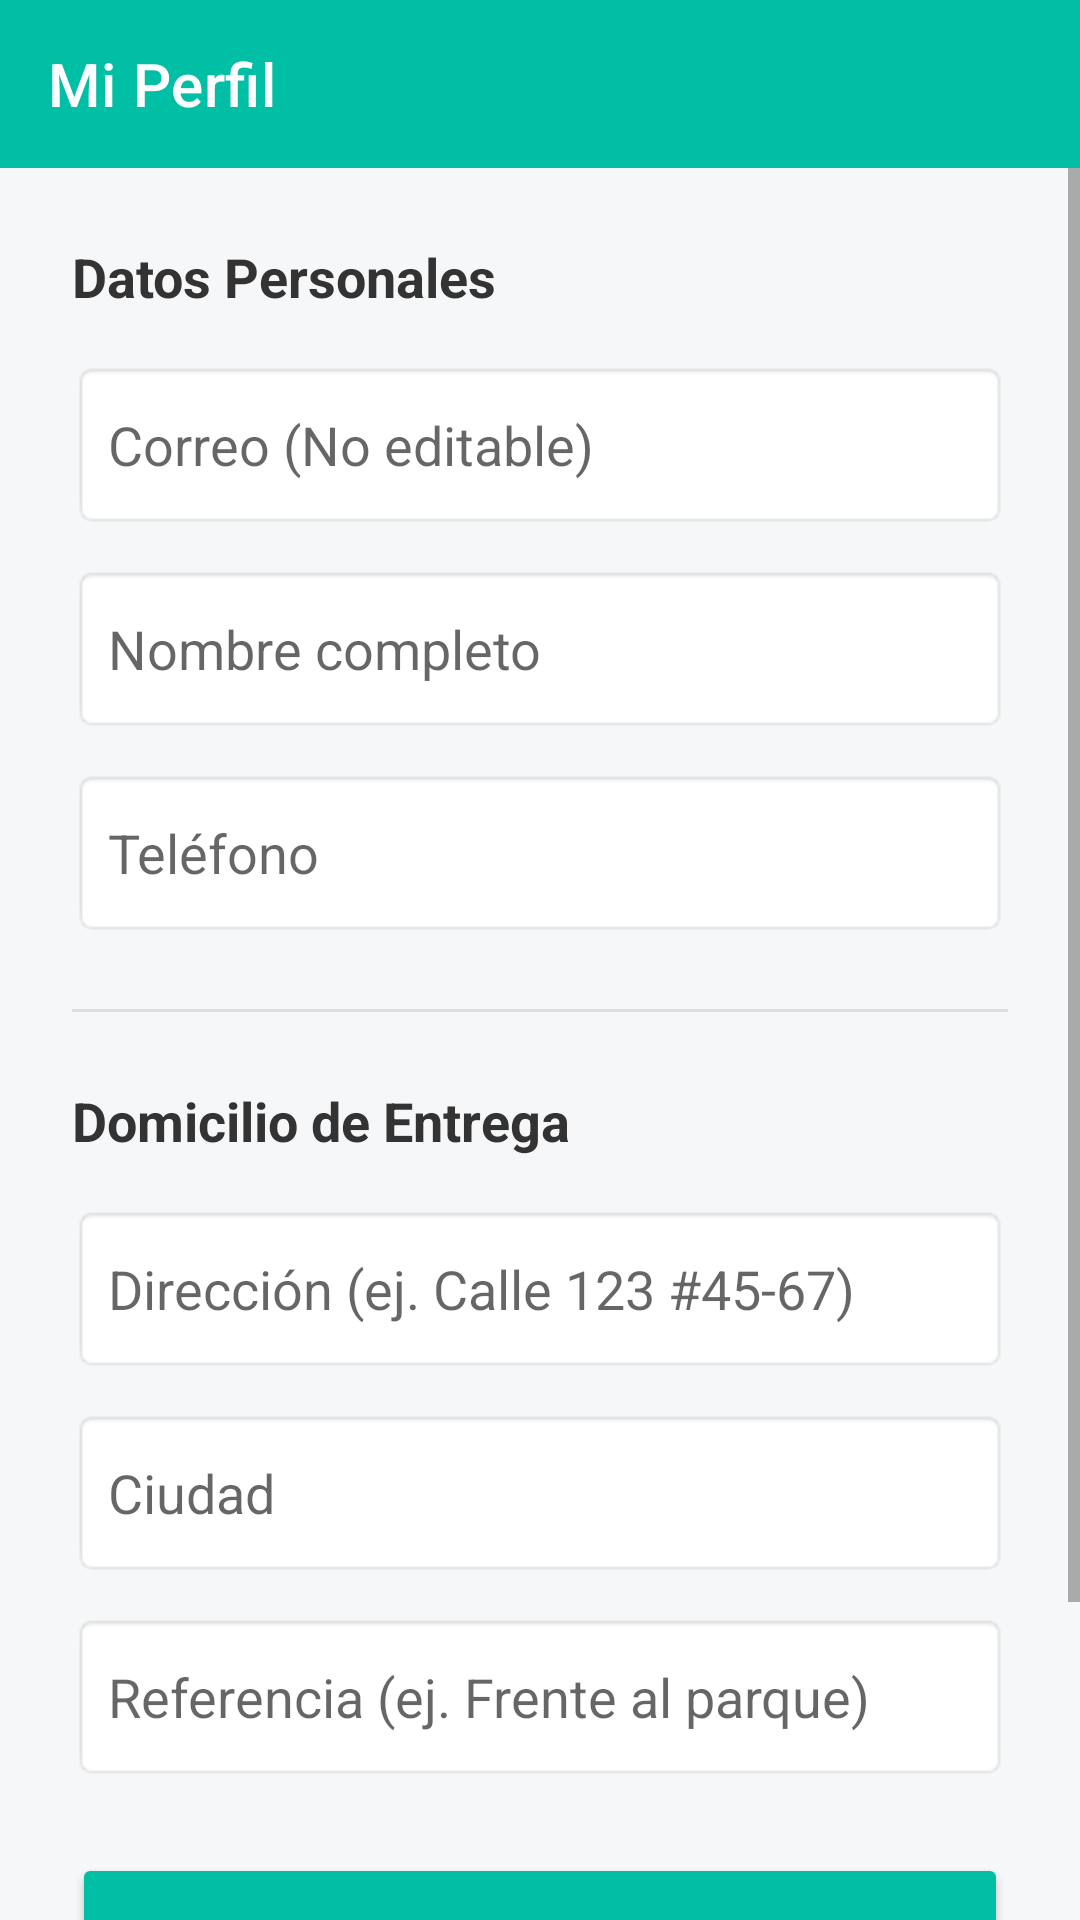

Write the Android layout XML for this screen, with the resource values it uses.
<!-- AndroidManifest.xml: application theme Theme.Ultimointento -->
<!-- res/layout/activity_profile.xml -->
<?xml version="1.0" encoding="utf-8"?>
<LinearLayout
    xmlns:android="http://schemas.android.com/apk/res/android"
    xmlns:app="http://schemas.android.com/apk/res-auto"
    android:layout_width="match_parent"
    android:layout_height="match_parent"
    android:orientation="vertical"
    android:background="#F5F7F8">

    <androidx.appcompat.widget.Toolbar
        android:id="@+id/toolbar"
        android:layout_width="match_parent"
        android:layout_height="?attr/actionBarSize"
        android:background="#00BFA5"
        app:title="Mi Perfil"
        app:titleTextColor="@color/white"
        app:navigationIcon="@drawable/ic_arrow_back"/>

    <ScrollView
        android:layout_width="match_parent"
        android:layout_height="match_parent">

        <LinearLayout
            android:layout_width="match_parent"
            android:layout_height="wrap_content"
            android:orientation="vertical"
            android:padding="24dp">

            <TextView
                android:layout_width="match_parent"
                android:layout_height="wrap_content"
                android:text="Datos Personales"
                android:textSize="18sp"
                android:textStyle="bold"
                android:textColor="#333333"
                android:layout_marginBottom="16dp"/>

            <EditText
                android:id="@+id/etEmailProfile"
                android:layout_width="match_parent"
                android:layout_height="56dp"
                android:hint="Correo (No editable)"
                android:background="@android:drawable/editbox_background"
                android:padding="12dp"
                android:layout_marginBottom="12dp"
                android:enabled="false"/>

            <EditText
                android:id="@+id/etNameProfile"
                android:layout_width="match_parent"
                android:layout_height="56dp"
                android:hint="Nombre completo"
                android:background="@android:drawable/editbox_background"
                android:padding="12dp"
                android:layout_marginBottom="12dp"/>

            <EditText
                android:id="@+id/etPhoneProfile"
                android:layout_width="match_parent"
                android:layout_height="56dp"
                android:hint="Teléfono"
                android:background="@android:drawable/editbox_background"
                android:padding="12dp"
                android:layout_marginBottom="24dp"
                android:inputType="phone"/>
                
            <View
                android:layout_width="match_parent"
                android:layout_height="1dp"
                android:background="#DDDDDD"
                android:layout_marginBottom="24dp"/>

            <TextView
                android:layout_width="match_parent"
                android:layout_height="wrap_content"
                android:text="Domicilio de Entrega"
                android:textSize="18sp"
                android:textStyle="bold"
                android:textColor="#333333"
                android:layout_marginBottom="16dp"/>
                
            <EditText
                android:id="@+id/etDireccion"
                android:layout_width="match_parent"
                android:layout_height="56dp"
                android:hint="Dirección (ej. Calle 123 #45-67)"
                android:background="@android:drawable/editbox_background"
                android:padding="12dp"
                android:layout_marginBottom="12dp"/>
                
            <EditText
                android:id="@+id/etCiudad"
                android:layout_width="match_parent"
                android:layout_height="56dp"
                android:hint="Ciudad"
                android:background="@android:drawable/editbox_background"
                android:padding="12dp"
                android:layout_marginBottom="12dp"/>
                
            <EditText
                android:id="@+id/etReferencia"
                android:layout_width="match_parent"
                android:layout_height="56dp"
                android:hint="Referencia (ej. Frente al parque)"
                android:background="@android:drawable/editbox_background"
                android:padding="12dp"
                android:layout_marginBottom="24dp"/>

            <Button
                android:id="@+id/btnSaveProfile"
                android:layout_width="match_parent"
                android:layout_height="56dp"
                android:text="Guardar Cambios"
                android:textColor="@color/white"
                app:backgroundTint="#00BFA5"
                app:cornerRadius="8dp"
                android:layout_marginBottom="16dp"/>
                
            <Button
                android:id="@+id/btnViewOrders"
                android:layout_width="match_parent"
                android:layout_height="56dp"
                android:text="Ver Mis Pedidos"
                android:textColor="#00BFA5"
                app:backgroundTint="#E0F2F1"
                app:cornerRadius="8dp"
                style="?attr/materialButtonOutlinedStyle"
                app:strokeColor="#00BFA5"
                app:strokeWidth="1dp"/>

        </LinearLayout>
    </ScrollView>
</LinearLayout>
<!-- resources referenced by this layout -->
<resources>
  <color name="white">#FFFFFF</color>
  <style name="Theme.Ultimointento" parent="Theme.MaterialComponents.Light.NoActionBar">
          <item name="colorPrimary">@color/primary</item>
          <item name="colorPrimaryVariant">@color/primary_dark</item>
          <item name="colorOnPrimary">@color/white</item>
          <item name="colorSecondary">@color/accent</item>
          <item name="colorOnSecondary">@color/white</item>
          <item name="android:statusBarColor">@color/primary_dark</item>
      </style>
  <color name="primary">#1A6B8A</color>
  <color name="primary_dark">#0D4F6B</color>
  <color name="accent">#2DC5A2</color>
</resources>
